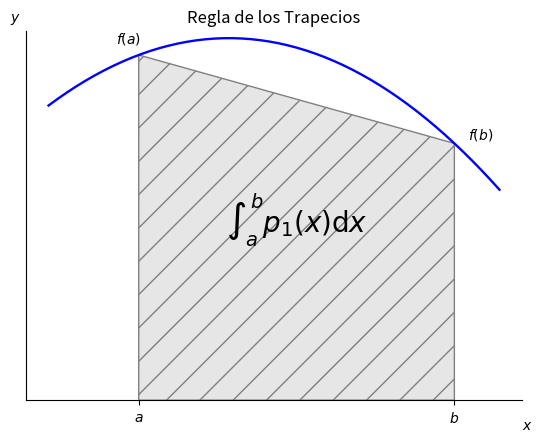

The script that saved this image:
import numpy as np
import matplotlib.pyplot as plt
from matplotlib.patches import Polygon


def func(x):
    return -(x - 3) * (x - 5)  + 85


a, b = 2, 9  # integral limits
x = np.linspace(0, 10)
y = func(x)

fig, ax = plt.subplots()
ax.plot(x, y, 'b', linewidth=1.7)
ax.set_ylim(bottom=0)
plt.title('Regla de los Trapecios')

# Make the shaded region
patterns=('/','x','/','\\','O','.','o','*','\\','/','-','x','+')
ix = np.linspace(a, b)
iy = func(ix)
verts = [(a, 0), (a,func(a)),(b,func(b)), (b, 0)]
poly = Polygon(verts, facecolor='0.9', edgecolor='0.5',hatch=patterns[0])
ax.add_patch(poly)

ax.text(0.5 * (a + b), 40, r"$\int_a^b p_1(x)\mathrm{d}x$",
        horizontalalignment='center', fontsize=20)

fig.text(0.9, 0.05, '$x$')
fig.text(0.1, 0.9, '$y$')

ax.spines['right'].set_visible(False)
ax.spines['top'].set_visible(False)
ax.xaxis.set_ticks_position('bottom')

ax.set_xticks((a, b))
ax.set_xticklabels(('$a$', '$b$'))
ax.text(a-0.5, func(a)+3, '$f(a)$')
ax.text(b+0.3, func(b)+1, '$f(b)$')
ax.set_yticks([])

plt.show()
fig.savefig("integral_trap.pdf", bbox_inches='tight')